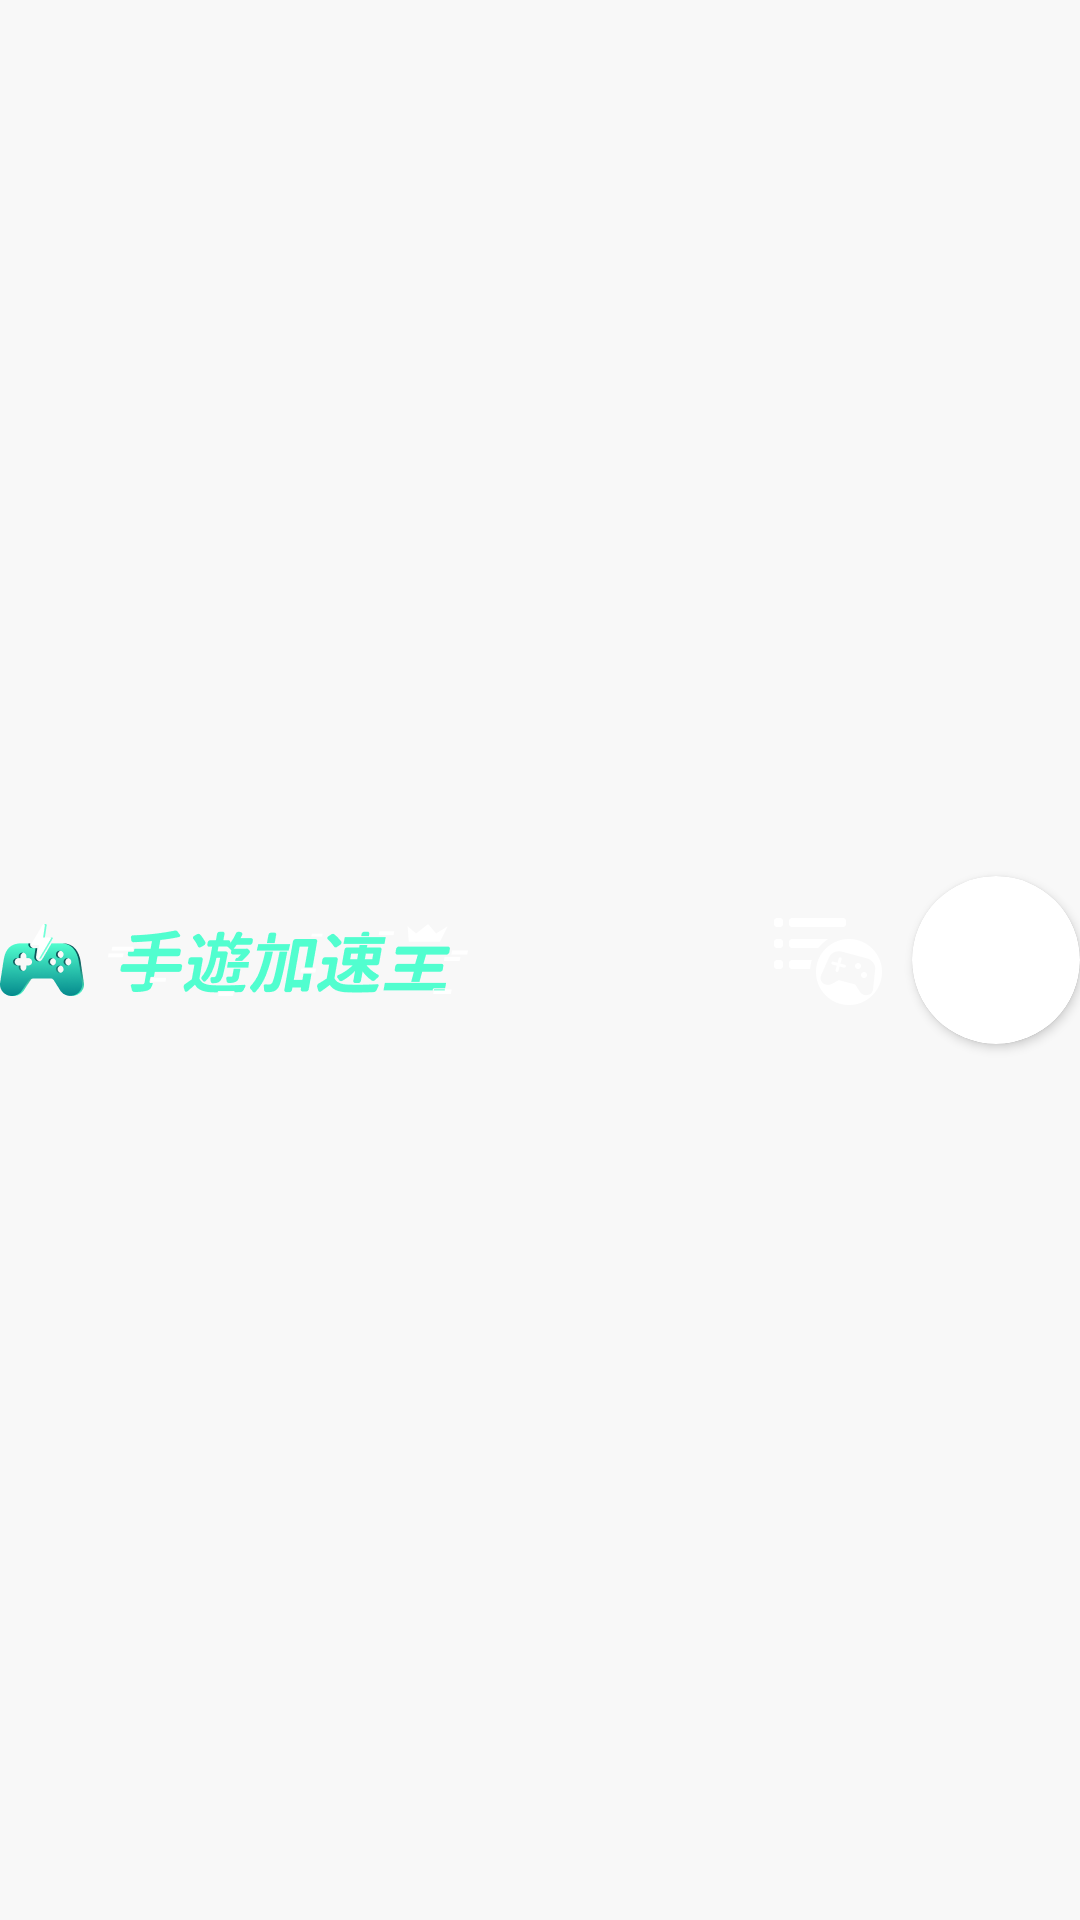

Android layout source for this screen:
<!-- AndroidManifest.xml: application theme Theme.MobileAcceleratorGame -->
<!-- res/layout/custom_action_bar_layout.xml -->
<?xml version = "1.0" encoding = "utf-8"?>
<LinearLayout xmlns:android="http://schemas.android.com/apk/res/android"
    android:layout_width="match_parent"
    android:layout_height="56dp"
    xmlns:app="http://schemas.android.com/apk/res-auto"
    android:gravity="center"
    android:weightSum="1">
    <LinearLayout
        android:layout_width = "0dp"
        android:layout_height = "match_parent"
        android:background="@color/transparent"
        android:layout_weight = "0.6">
        <ImageView
            android:layout_width = "wrap_content"
            android:layout_height = "match_parent"
            android:src = "@drawable/ic_imglogotopbar" />
        <TextView
            android:id = "@+id/tittle"
            android:layout_width = "match_parent"
            android:layout_height = "wrap_content"
            android:visibility="gone"
            android:text = "@string/nwarp_tittle"
            android:textSize = "20sp"
            android:textColor = "@color/white"
            android:textStyle = "bold" />
    </LinearLayout>
    <LinearLayout
        android:layout_width = "0dp"
        android:layout_height = "match_parent"
        android:layout_weight = "0.4"
        android:background="@color/transparent"
        android:gravity = "end">
        <ImageView
            android:id = "@+id/support_items"
            android:layout_width = "wrap_content"
            android:layout_height = "match_parent"
            android:src = "@drawable/ic_btngame" />

        <androidx.cardview.widget.CardView
            android:layout_width = "56dp"
            android:layout_height = "56dp"
            app:cardCornerRadius="250dp"
            app:layout_constraintBottom_toBottomOf="parent"
            app:layout_constraintEnd_toEndOf="parent"
            app:layout_constraintStart_toStartOf="parent"
            app:layout_constraintTop_toTopOf="parent"
            android:layout_gravity="center"
            app:cardBackgroundColor="@color/white">

            <androidx.cardview.widget.CardView
                android:layout_width = "56dp"
                android:layout_height = "56dp"
                app:cardCornerRadius="250dp"
                android:layout_gravity="center">
                <ImageView
                    android:id = "@+id/profile"
                    android:layout_width = "56dp"
                    android:layout_height = "56dp"
                    android:scaleType="centerCrop"
                    android:src = "@drawable/ic_btngame"/>

            </androidx.cardview.widget.CardView>

        </androidx.cardview.widget.CardView>

    </LinearLayout>
</LinearLayout>
<!-- resources referenced by this layout -->
<resources>
  <color name="transparent">#07000000</color>
  <color name="white">#FFFFFFFF</color>
  <!-- drawable ic_btngame: png bitmap (drawable-hdpi, 978 bytes) -->
  <!-- drawable ic_imglogotopbar: png bitmap (drawable-hdpi, 6373 bytes) -->
  <string name="nwarp_tittle">N-WARP</string>
  <style name="Theme.MobileAcceleratorGame" parent="Theme.MaterialComponents.DayNight.DarkActionBar">
          
          <item name="colorPrimary">@color/purple_500</item>
          <item name="colorPrimaryVariant">@color/purple_700</item>
          <item name="colorOnPrimary">@color/white</item>
          
          <item name="colorSecondary">@color/teal_200</item>
          <item name="colorSecondaryVariant">@color/teal_700</item>
          <item name="colorOnSecondary">@color/black</item>
          
          <item name="android:statusBarColor" tools:targetApi="l">?attr/colorPrimaryVariant</item>
          
      </style>
  <color name="purple_500">#FF6200EE</color>
  <color name="purple_700">#FF3700B3</color>
  <color name="teal_200">#FF03DAC5</color>
  <color name="teal_700">#FF018786</color>
  <color name="black">#FF000000</color>
</resources>
